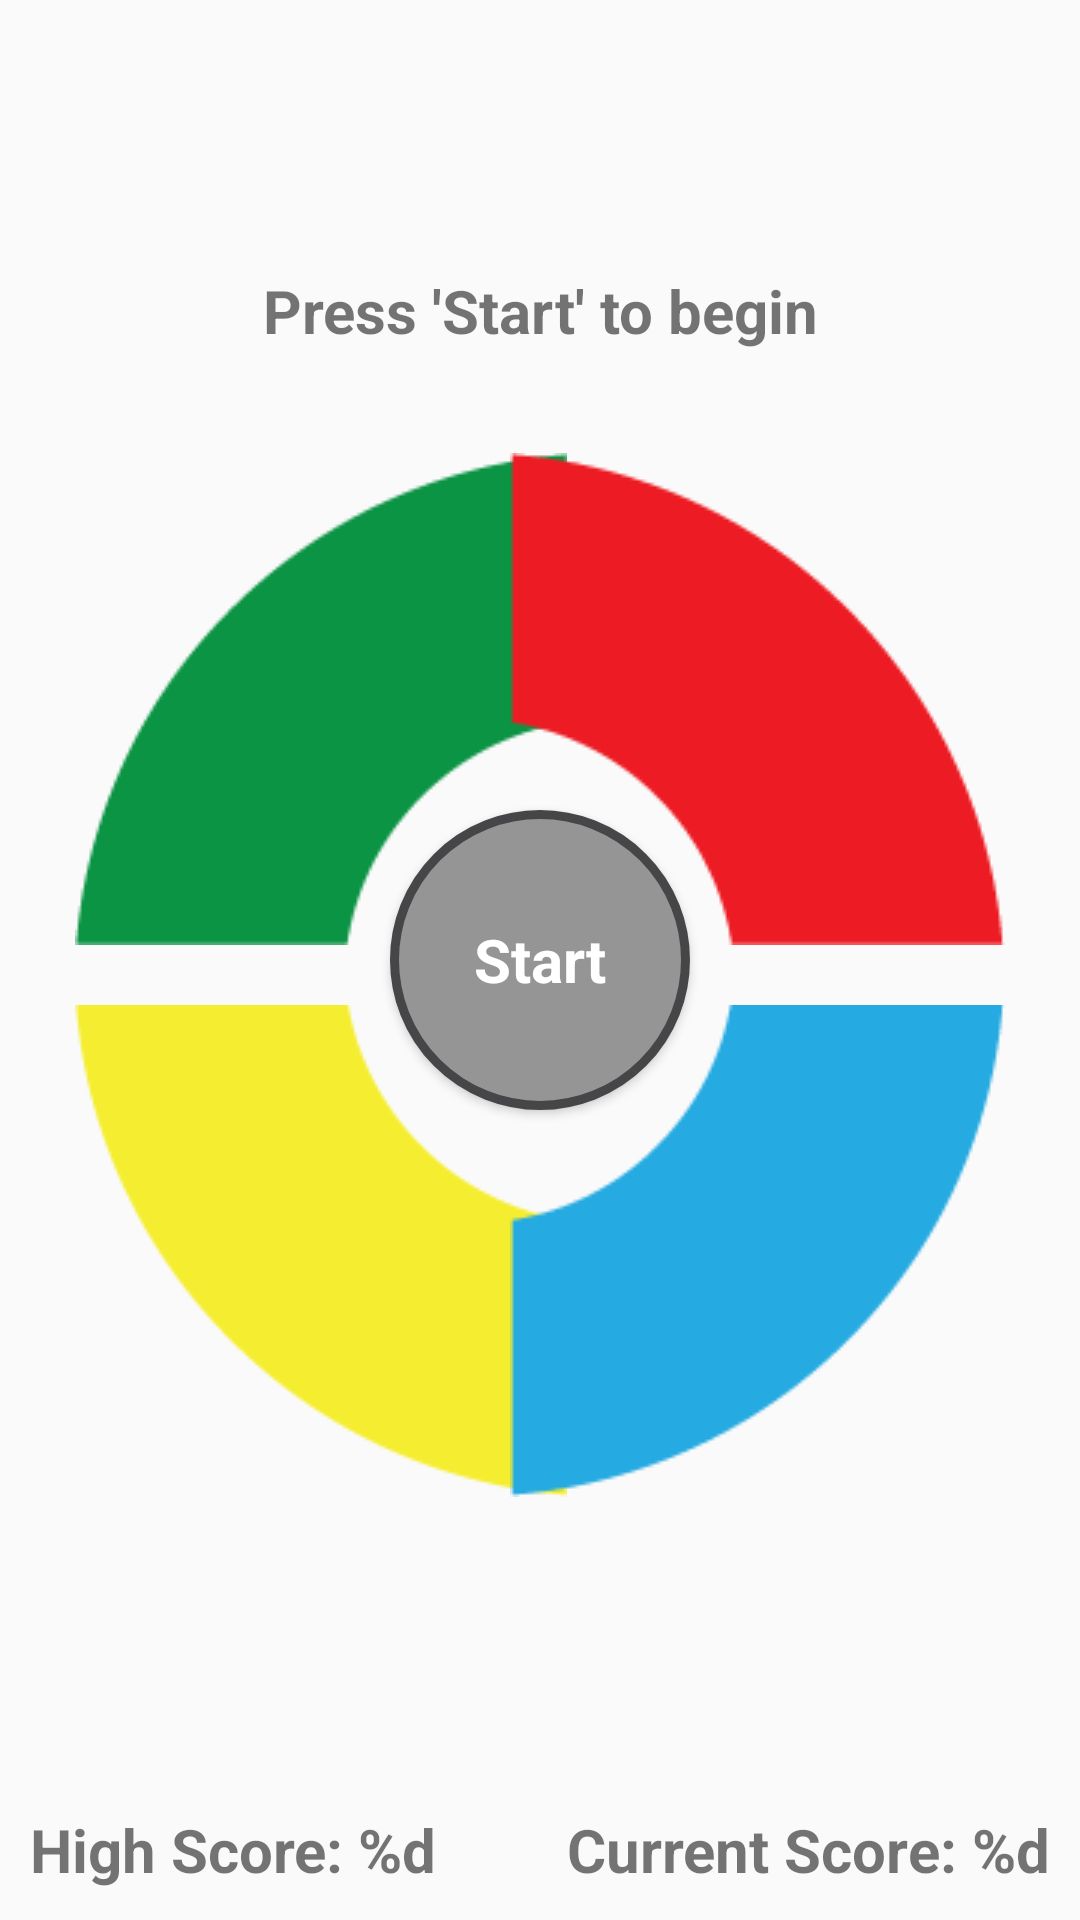

Layout XML and referenced resources for this Android screen:
<!-- AndroidManifest.xml: application theme AppTheme -->
<!-- res/layout/fragment_game.xml -->
<?xml version="1.0" encoding="utf-8"?>
<androidx.constraintlayout.widget.ConstraintLayout xmlns:android="http://schemas.android.com/apk/res/android"
    xmlns:tools="http://schemas.android.com/tools"
    android:layout_width="match_parent"
    android:layout_height="match_parent"
    xmlns:app="http://schemas.android.com/apk/res-auto"
    tools:context=".ui.fragments.GameFragment">

    <TextView
        style="@style/TextStyle"
        android:id="@+id/game_state_txt"
        android:layout_width="match_parent"
        android:layout_height="wrap_content"
        android:gravity="center"
        android:text="@string/press_start"
        android:layout_marginTop="80dp"
        app:layout_constraintTop_toTopOf="parent"
        app:layout_constraintStart_toStartOf="parent"
        app:layout_constraintEnd_toEndOf="parent" />

    <Button
        android:id="@+id/start_btn"
        android:layout_width="100dp"
        android:layout_height="100dp"
        android:text="@string/start"
        style="@style/StartStyle"
        app:layout_constraintStart_toStartOf="parent"
        app:layout_constraintEnd_toEndOf="parent"
        app:layout_constraintTop_toTopOf="parent"
        app:layout_constraintBottom_toBottomOf="parent"/>

    <Button
        android:id="@+id/green_btn"
        android:layout_width="wrap_content"
        android:layout_height="wrap_content"
        android:background="@drawable/green_selector"
        android:layout_marginBottom="55dp"
        android:layout_marginStart="25dp"
        app:layout_constraintStart_toStartOf="parent"
        app:layout_constraintBottom_toBottomOf="@id/start_btn" />

    <Button
        android:id="@+id/red_btn"
        android:layout_width="wrap_content"
        android:layout_height="wrap_content"
        android:layout_marginEnd="25dp"
        android:layout_marginBottom="55dp"
        android:background="@drawable/red_selector"
        app:layout_constraintEnd_toEndOf="parent"
        app:layout_constraintBottom_toBottomOf="@id/start_btn" />

    <Button
        android:id="@+id/yellow_btn"
        android:layout_width="wrap_content"
        android:layout_height="wrap_content"
        android:layout_marginTop="20dp"
        android:background="@drawable/yellow_selector"
        app:layout_constraintStart_toStartOf="@id/green_btn"
        app:layout_constraintTop_toBottomOf="@id/green_btn" />

    <Button
        android:id="@+id/blue_btn"
        android:layout_width="wrap_content"
        android:layout_height="wrap_content"
        android:background="@drawable/blue_selector"
        app:layout_constraintStart_toStartOf="@id/red_btn"
        app:layout_constraintTop_toTopOf="@id/yellow_btn"
        app:layout_constraintTop_toBottomOf="@id/red_btn" />

    <TextView
        style="@style/TextStyle"
        android:id="@+id/high_score_txt"
        android:layout_width="wrap_content"
        android:layout_height="wrap_content"
        android:text="@string/high_score"
        app:layout_constraintBottom_toBottomOf="parent"
        app:layout_constraintStart_toStartOf="parent" />

    <TextView
        style="@style/TextStyle"
        android:id="@+id/current_score_txt"
        android:layout_width="wrap_content"
        android:layout_height="wrap_content"
        android:text="@string/current_score"
        app:layout_constraintBottom_toBottomOf="parent"
        app:layout_constraintEnd_toEndOf="parent" />

</androidx.constraintlayout.widget.ConstraintLayout>
<!-- resources referenced by this layout -->
<resources>
  <!-- drawable blue_selector (drawable) -->
  <?xml version="1.0" encoding="utf-8"?>
  <selector xmlns:android="http://schemas.android.com/apk/res/android">
      <item android:drawable="@drawable/blue_pressed"
          android:state_pressed="true"/>
      <item android:drawable="@drawable/blue" />
  </selector>
  <!-- drawable green_selector (drawable) -->
  <?xml version="1.0" encoding="utf-8"?>
  <selector xmlns:android="http://schemas.android.com/apk/res/android">
      <item android:drawable="@drawable/green_pressed"
          android:state_pressed="true"/>
      <item android:drawable="@drawable/green" />
  </selector>
  <!-- drawable red_selector (drawable) -->
  <?xml version="1.0" encoding="utf-8"?>
  <selector xmlns:android="http://schemas.android.com/apk/res/android">
      <item android:drawable="@drawable/red_pressed"
          android:state_pressed="true"/>
      <item android:drawable="@drawable/red" />
  </selector>
  <!-- drawable yellow_selector (drawable) -->
  <?xml version="1.0" encoding="utf-8"?>
  <selector xmlns:android="http://schemas.android.com/apk/res/android">
      <item android:drawable="@drawable/yellow_pressed"
          android:state_pressed="true"/>
      <item android:drawable="@drawable/yellow" />
  </selector>
  <string name="current_score">Current Score: %d</string>
  <string name="high_score">High Score: %d</string>
  <string name="press_start">Press \'Start\' to begin</string>
  <string name="start">Start</string>
  <style name="StartStyle" parent="@android:style/Widget.Button">
          <item name="android:textColor">#FFFFFF</item>
          <item name="android:background">@drawable/start_btn</item>
          <item name="android:textSize">20sp</item>
          <item name="android:textStyle">bold</item>
      </style>
  <style name="TextStyle">
          <item name="android:textSize">20sp</item>
          <item name="android:padding">10dp</item>
          <item name="android:textStyle">bold</item>
      </style>
  <style name="AppTheme" parent="Theme.AppCompat.Light.DarkActionBar">
          
          <item name="colorPrimary">@color/colorPrimary</item>
          <item name="colorPrimaryDark">@color/colorPrimaryDark</item>
          <item name="colorAccent">@color/colorAccent</item>
      </style>
  <!-- drawable blue_pressed: png bitmap (drawable, 14475 bytes) -->
  <!-- drawable blue: png bitmap (drawable, 1915 bytes) -->
  <!-- drawable green_pressed: png bitmap (drawable, 21177 bytes) -->
  <!-- drawable green: png bitmap (drawable, 1886 bytes) -->
  <!-- drawable red_pressed: png bitmap (drawable, 23447 bytes) -->
  <!-- drawable red: png bitmap (drawable, 2015 bytes) -->
  <!-- drawable yellow_pressed: png bitmap (drawable, 8349 bytes) -->
  <!-- drawable yellow: png bitmap (drawable, 2031 bytes) -->
  <!-- drawable start_btn (drawable) -->
  <?xml version="1.0" encoding="utf-8"?>
  <shape xmlns:android="http://schemas.android.com/apk/res/android"
      android:shape="oval">
      <solid android:color="#959595"/>
      <stroke android:color="#464648" android:width="3dp"/>
  </shape>
  <!-- not gathered from this repository: default colours our renderer supplied (Android Studio template values) -->
  <color name="colorPrimary">#FF6200EE</color>
  <color name="colorPrimaryDark">#FF3700B3</color>
  <color name="colorAccent">#FF03DAC5</color>
</resources>
